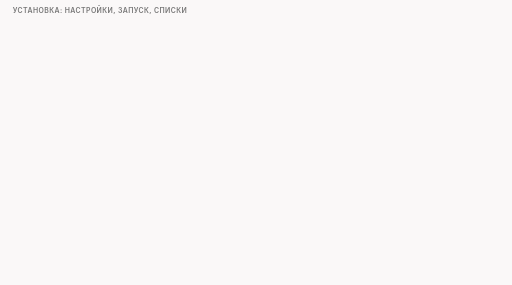
t = 0.00 s
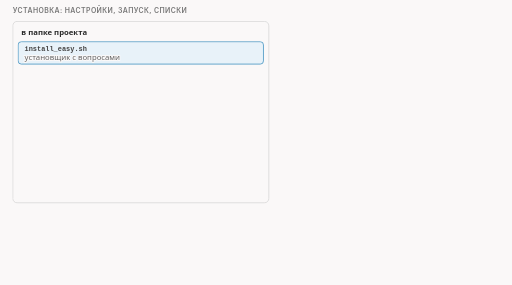
t = 1.63 s
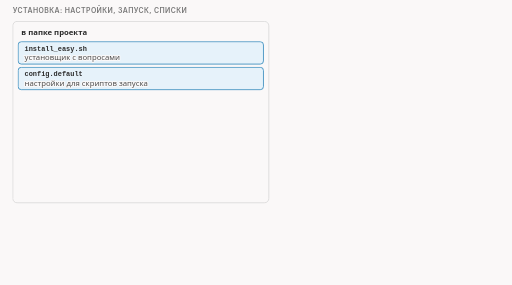
t = 3.36 s
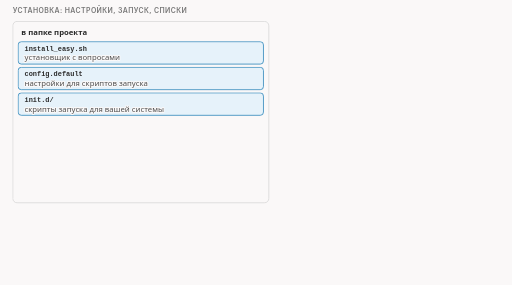
t = 5.09 s
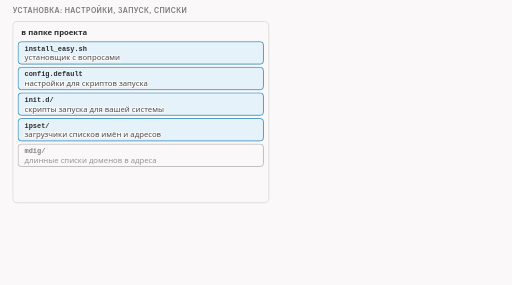
t = 6.71 s
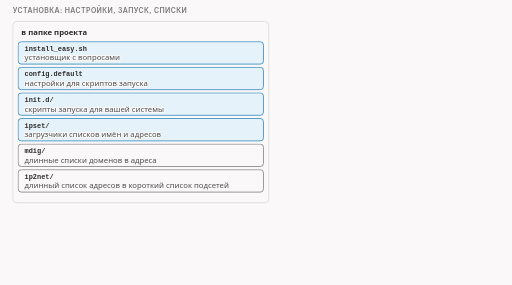
t = 8.35 s

The animated SVG that drew these frames (rendered in a browser with its animation timeline set to each time). Animation: 21 CSS @keyframes rules; frames cover the first 8.35 s, repeats indefinitely.

<svg xmlns="http://www.w3.org/2000/svg" class="v00-s18-install-lists" viewBox="0 0 960 534" width="960" height="534" role="img" aria-labelledby="v00-s18-install-lists-t v00-s18-install-lists-d">
<title id="v00-s18-install-lists-t">Установка и списки</title>
<desc id="v00-s18-install-lists-d">Установщик в диалоге спрашивает про файервол, IPv6 и режим списков и подключается к вашей системе запуска, настройки лежат в файле настроек, где из коробки программа выключена, рядом лежат загрузчики списков имён из сторонних источников и два малых инструмента: mdig превращает длинные списки доменов в адреса, а ip2net собирает длинный список адресов в короткий список подсетей.</desc>
<style>.v00-s18-install-lists{--fg:var(--dark,#2b2b2b);--fg2:var(--darkgray,#4e4e4e);--mute:var(--gray,#767676);--line:var(--lightgray,#d4d4d4);--acc:var(--secondary,#1f7fb5);--tint:var(--highlight,rgba(178,225,255,.28));--bg:var(--light,#faf8f8);--rej:#c4372b;--rejt:rgba(196,55,43,.10);--ok:#237a4b;--okt:rgba(35,122,75,.11);--amb:#a8610a;--ambt:rgba(168,97,10,.13)}
@media (prefers-color-scheme:dark){.v00-s18-install-lists{--fg:var(--dark,#ebebec);--fg2:var(--darkgray,#d4d4d4);--mute:var(--gray,#9a9a9a);--line:var(--lightgray,#4a474a);--acc:var(--secondary,#b2e1ff);--tint:var(--highlight,rgba(178,225,255,.14));--bg:var(--light,#161618);--rej:#ff8f80;--rejt:rgba(255,143,128,.14);--ok:#7fd9a1;--okt:rgba(127,217,161,.13);--amb:#f0b866;--ambt:rgba(240,184,102,.14)}}
.v00-s18-install-lists .bg{fill:var(--bg)}
.v00-s18-install-lists text{font-family:var(--bodyFont,'Source Sans 3'),system-ui,-apple-system,'Segoe UI',Roboto,sans-serif;font-size:16px;fill:var(--fg2);paint-order:stroke;stroke:var(--bg);stroke-width:4px;stroke-linejoin:round}
.v00-s18-install-lists .tk{font-weight:600;fill:var(--fg)}
.v00-s18-install-lists .sm{font-size:14.5px}
.v00-s18-install-lists .m{font-family:var(--codeFont,'JetBrains Mono'),ui-monospace,'Cascadia Code',Consolas,monospace;font-size:14.5px}
.v00-s18-install-lists .mk{font-family:var(--codeFont,'JetBrains Mono'),ui-monospace,'Cascadia Code',Consolas,monospace;font-size:14.5px;font-weight:600;fill:var(--fg)}
.v00-s18-install-lists .hx{font-family:var(--codeFont,'JetBrains Mono'),ui-monospace,'Cascadia Code',Consolas,monospace;font-size:14px;font-weight:600;fill:var(--fg);stroke:none}
.v00-s18-install-lists .ix{font-family:var(--codeFont,'JetBrains Mono'),ui-monospace,'Cascadia Code',Consolas,monospace;font-size:13px;fill:var(--mute);stroke:none}
.v00-s18-install-lists .big{font-size:22px}
.v00-s18-install-lists .ml{font-family:var(--codeFont,'JetBrains Mono'),ui-monospace,'Cascadia Code',Consolas,monospace;font-size:17px;font-weight:600;fill:var(--fg)}
.v00-s18-install-lists .cap{font-family:var(--headerFont,Inter),system-ui,-apple-system,'Segoe UI',Roboto,sans-serif;font-size:13px;font-weight:600;letter-spacing:.06em;text-transform:uppercase;fill:var(--mute)}
.v00-s18-install-lists .mu{fill:var(--mute)}.v00-s18-install-lists .fg{fill:var(--fg)}.v00-s18-install-lists .acc{fill:var(--acc)}.v00-s18-install-lists .rej{fill:var(--rej)}.v00-s18-install-lists .ok{fill:var(--ok)}.v00-s18-install-lists .amb{fill:var(--amb)}
.v00-s18-install-lists .c{text-anchor:middle}.v00-s18-install-lists .r{text-anchor:end}.v00-s18-install-lists .ns{stroke:none}
.v00-s18-install-lists .bx{fill:var(--bg);stroke:var(--line);stroke-width:1.4}
.v00-s18-install-lists .bxs{fill:var(--bg);stroke:var(--mute);stroke-width:1.4}
.v00-s18-install-lists .bxa{fill:var(--tint);stroke:var(--acc);stroke-width:1.4}
.v00-s18-install-lists .bxr{fill:var(--rejt);stroke:var(--rej);stroke-width:1.4}
.v00-s18-install-lists .bxo{fill:var(--okt);stroke:var(--ok);stroke-width:1.4}
.v00-s18-install-lists .bxb{fill:var(--ambt);stroke:var(--amb);stroke-width:1.4}
.v00-s18-install-lists .pl{fill:var(--bg);stroke:var(--fg);stroke-width:1.6}
.v00-s18-install-lists .fs{fill:var(--mute);fill-opacity:.22;stroke:none}
.v00-s18-install-lists .bxg{fill:var(--mute);fill-opacity:.2;stroke:var(--mute);stroke-width:1.4}
.v00-s18-install-lists .bxn{fill:none;stroke:var(--fg);stroke-width:2}
.v00-s18-install-lists .bxd{fill:none;stroke:var(--mute);stroke-width:1.3;stroke-dasharray:5 4}
.v00-s18-install-lists .fa{fill:var(--tint);stroke:none}.v00-s18-install-lists .fr{fill:var(--rejt);stroke:none}.v00-s18-install-lists .fb{fill:var(--ambt);stroke:none}.v00-s18-install-lists .fo{fill:var(--okt);stroke:none}
.v00-s18-install-lists .lm{fill:none;stroke:var(--mute);stroke-width:1.4}
.v00-s18-install-lists .lmd{fill:none;stroke:var(--mute);stroke-width:1.4;stroke-dasharray:5 4}
.v00-s18-install-lists .la{fill:none;stroke:var(--acc);stroke-width:2}
.v00-s18-install-lists .lf{fill:none;stroke:var(--fg2);stroke-width:2}
.v00-s18-install-lists .lr{fill:none;stroke:var(--rej);stroke-width:2.4}
.v00-s18-install-lists .lcut{fill:none;stroke:var(--rej);stroke-width:1.8;stroke-dasharray:6 4}
.v00-s18-install-lists .lb{fill:none;stroke:var(--amb);stroke-width:2}
.v00-s18-install-lists .lo{fill:none;stroke:var(--ok);stroke-width:2.4}
.v00-s18-install-lists .hf{fill:var(--fg2)}.v00-s18-install-lists .ha{fill:var(--acc)}.v00-s18-install-lists .hr{fill:var(--rej)}.v00-s18-install-lists .hm{fill:var(--mute)}.v00-s18-install-lists .hb{fill:var(--amb)}
.v00-s18-install-lists .fun{fill:var(--tint);stroke:var(--acc);stroke-width:1;stroke-opacity:.55}
.v00-s18-install-lists .lg{font-family:var(--codeFont,'JetBrains Mono'),ui-monospace,'Cascadia Code',Consolas,monospace;font-size:13px;fill:var(--fg2);stroke:none}
.v00-s18-install-lists .lgc{font-family:var(--codeFont,'JetBrains Mono'),ui-monospace,'Cascadia Code',Consolas,monospace;font-size:13px;fill:var(--acc);stroke:none}
.v00-s18-install-lists .lgl{font-family:var(--codeFont,'JetBrains Mono'),ui-monospace,'Cascadia Code',Consolas,monospace;font-size:13px;fill:var(--ok);stroke:none}
.v00-s18-install-lists .lgk{font-family:var(--codeFont,'JetBrains Mono'),ui-monospace,'Cascadia Code',Consolas,monospace;font-size:13px;font-weight:600;fill:var(--fg);stroke:none}
.v00-s18-install-lists .lgr{font-family:var(--codeFont,'JetBrains Mono'),ui-monospace,'Cascadia Code',Consolas,monospace;font-size:13px;font-weight:600;fill:var(--rej);stroke:none}
.v00-s18-install-lists .lga{font-family:var(--codeFont,'JetBrains Mono'),ui-monospace,'Cascadia Code',Consolas,monospace;font-size:13px;font-weight:600;fill:var(--ok);stroke:none}
.v00-s18-install-lists .dk{fill:var(--fg2);stroke:var(--fg);stroke-width:1.4}
.v00-s18-install-lists .inv{fill:var(--bg);stroke:none}
.v00-s18-install-lists .invm{fill:var(--bg);fill-opacity:.8;stroke:none}
.v00-s18-install-lists .gr{fill:var(--mute);fill-opacity:.12;stroke:var(--line);stroke-width:1.2}
.v00-s18-install-lists .a{animation-duration:56s;animation-timing-function:cubic-bezier(.3,.6,.25,1);animation-iteration-count:infinite;animation-fill-mode:both}
@media (prefers-reduced-motion:reduce){.v00-s18-install-lists .a{animation:none}.v00-s18-install-lists .tr{display:none}}
@keyframes v00-s18-install-lists-k1{0.0%{opacity:0}1.071%{opacity:0}1.875%{opacity:1}96.964%{opacity:1}98.036%{opacity:0}100%{opacity:0}}.v00-s18-install-lists .e1{animation-name:v00-s18-install-lists-k1}@keyframes v00-s18-install-lists-k2{0.0%{opacity:0}2.5%{opacity:0}3.304%{opacity:1}96.964%{opacity:1}98.036%{opacity:0}100%{opacity:0}}.v00-s18-install-lists .e2{animation-name:v00-s18-install-lists-k2}@keyframes v00-s18-install-lists-k3{0.0%{opacity:0}4.821%{opacity:0}5.625%{opacity:1}96.964%{opacity:1}98.036%{opacity:0}100%{opacity:0}}.v00-s18-install-lists .e3{animation-name:v00-s18-install-lists-k3}@keyframes v00-s18-install-lists-k4{0.0%{opacity:0}7.143%{opacity:0}7.946%{opacity:1}96.964%{opacity:1}98.036%{opacity:0}100%{opacity:0}}.v00-s18-install-lists .e4{animation-name:v00-s18-install-lists-k4}@keyframes v00-s18-install-lists-k5{0.0%{opacity:0}9.464%{opacity:0}10.268%{opacity:1}96.964%{opacity:1}98.036%{opacity:0}100%{opacity:0}}.v00-s18-install-lists .e5{animation-name:v00-s18-install-lists-k5}@keyframes v00-s18-install-lists-k6{0.0%{opacity:0}11.786%{opacity:0}12.589%{opacity:1}96.964%{opacity:1}98.036%{opacity:0}100%{opacity:0}}.v00-s18-install-lists .e6{animation-name:v00-s18-install-lists-k6}@keyframes v00-s18-install-lists-k7{0.0%{opacity:0}14.107%{opacity:0}14.911%{opacity:1}96.964%{opacity:1}98.036%{opacity:0}100%{opacity:0}}.v00-s18-install-lists .e7{animation-name:v00-s18-install-lists-k7}@keyframes v00-s18-install-lists-k8{0.0%{opacity:0}17.857%{opacity:0}18.661%{opacity:1}96.964%{opacity:1}98.036%{opacity:0}100%{opacity:0}}.v00-s18-install-lists .e8{animation-name:v00-s18-install-lists-k8}@keyframes v00-s18-install-lists-k9{0.0%{opacity:0}19.643%{opacity:0}20.446%{opacity:1}96.964%{opacity:1}98.036%{opacity:0}100%{opacity:0}}.v00-s18-install-lists .e9{animation-name:v00-s18-install-lists-k9}@keyframes v00-s18-install-lists-k10{0.0%{opacity:0}22.5%{opacity:0}23.304%{opacity:1}96.964%{opacity:1}98.036%{opacity:0}100%{opacity:0}}.v00-s18-install-lists .e10{animation-name:v00-s18-install-lists-k10}@keyframes v00-s18-install-lists-k11{0.0%{opacity:0}25.357%{opacity:0}26.161%{opacity:1}96.964%{opacity:1}98.036%{opacity:0}100%{opacity:0}}.v00-s18-install-lists .e11{animation-name:v00-s18-install-lists-k11}@keyframes v00-s18-install-lists-k12{0.0%{opacity:0}30.357%{opacity:0}31.161%{opacity:1}96.964%{opacity:1}98.036%{opacity:0}100%{opacity:0}}.v00-s18-install-lists .e12{animation-name:v00-s18-install-lists-k12}@keyframes v00-s18-install-lists-k13{0.0%{opacity:0}32.143%{opacity:0}32.946%{opacity:1}96.964%{opacity:1}98.036%{opacity:0}100%{opacity:0}}.v00-s18-install-lists .e13{animation-name:v00-s18-install-lists-k13}@keyframes v00-s18-install-lists-k14{0.0%{opacity:0}32.143%{opacity:0}32.946%{opacity:1}96.964%{opacity:1}98.036%{opacity:0}100%{opacity:0}}.v00-s18-install-lists .e14{animation-name:v00-s18-install-lists-k14}@keyframes v00-s18-install-lists-k15{0.0%{opacity:0}32.143%{opacity:0}32.946%{opacity:1}96.964%{opacity:1}98.036%{opacity:0}100%{opacity:0}}.v00-s18-install-lists .e15{animation-name:v00-s18-install-lists-k15}@keyframes v00-s18-install-lists-k16{0.0%{opacity:0}32.143%{opacity:0}32.946%{opacity:1}96.964%{opacity:1}98.036%{opacity:0}100%{opacity:0}}.v00-s18-install-lists .e16{animation-name:v00-s18-install-lists-k16}@keyframes v00-s18-install-lists-k17{0.0%{opacity:0}34.821%{opacity:0}35.625%{opacity:1}96.964%{opacity:1}98.036%{opacity:0}100%{opacity:0}}.v00-s18-install-lists .e17{animation-name:v00-s18-install-lists-k17}@keyframes v00-s18-install-lists-k18{0.0%{opacity:0}39.286%{opacity:0}40.089%{opacity:1}96.964%{opacity:1}98.036%{opacity:0}100%{opacity:0}}.v00-s18-install-lists .e18{animation-name:v00-s18-install-lists-k18}@keyframes v00-s18-install-lists-k19{0.0%{opacity:0}41.071%{opacity:0}41.875%{opacity:1}96.964%{opacity:1}98.036%{opacity:0}100%{opacity:0}}.v00-s18-install-lists .e19{animation-name:v00-s18-install-lists-k19}@keyframes v00-s18-install-lists-k20{0.0%{opacity:0}43.214%{opacity:0}44.018%{opacity:1}96.964%{opacity:1}98.036%{opacity:0}100%{opacity:0}}.v00-s18-install-lists .e20{animation-name:v00-s18-install-lists-k20}@keyframes v00-s18-install-lists-k21{0.0%{opacity:0}48.214%{opacity:0}49.018%{opacity:1}96.964%{opacity:1}98.036%{opacity:0}100%{opacity:0}}.v00-s18-install-lists .e21{animation-name:v00-s18-install-lists-k21}</style>
<rect class="bg" x="0" y="0" width="960" height="534"/>
<g><text class="cap" x="24" y="24">установка: настройки, запуск, списки</text></g>
<g class="a e1"><rect class="bx" x="24" y="40" width="480" height="340" rx="8"/><text class="sm tk" x="40" y="66">в папке проекта</text></g>
<g class="a e2"><rect class="bxa" x="34" y="78" width="460" height="42" rx="6"/><text class="lgk" x="46" y="95">install_easy.sh</text><text class="sm" x="46" y="113">установщик с вопросами</text></g>
<g class="a e3"><rect class="bxa" x="34" y="126" width="460" height="42" rx="6"/><text class="lgk" x="46" y="143">config.default</text><text class="sm" x="46" y="161">настройки для скриптов запуска</text></g>
<g class="a e4"><rect class="bxa" x="34" y="174" width="460" height="42" rx="6"/><text class="lgk" x="46" y="191">init.d/</text><text class="sm" x="46" y="209">скрипты запуска для вашей системы</text></g>
<g class="a e5"><rect class="bxa" x="34" y="222" width="460" height="42" rx="6"/><text class="lgk" x="46" y="239">ipset/</text><text class="sm" x="46" y="257">загрузчики списков имён и адресов</text></g>
<g class="a e6"><rect class="bxs" x="34" y="270" width="460" height="42" rx="6"/><text class="lgk" x="46" y="287">mdig/</text><text class="sm" x="46" y="305">длинные списки доменов в адреса</text></g>
<g class="a e7"><rect class="bxs" x="34" y="318" width="460" height="42" rx="6"/><text class="lgk" x="46" y="335">ip2net/</text><text class="sm" x="46" y="353">длинный список адресов в короткий список подсетей</text></g>
<g class="a e8"><rect class="bx" x="520" y="40" width="416" height="196" rx="8"/><text class="sm tk" x="536" y="66">настройки из коробки</text></g>
<g class="a e9"><rect class="bxr" x="530" y="78" width="396" height="44" rx="6"/><text class="lgk" x="542" y="96">NFQWS2_ENABLE=0</text><text class="sm" x="542" y="114">программа выключена, пока вы не включите</text></g>
<g class="a e10"><rect class="bx" x="530" y="128" width="396" height="44" rx="6"/><text class="lgk" x="542" y="146">MODE_FILTER=none</text><text class="sm" x="542" y="164">фильтра по спискам из коробки нет</text></g>
<g class="a e11"><rect class="bx" x="530" y="178" width="396" height="44" rx="6"/><text class="lgk" x="542" y="196">DISABLE_IPV6=1</text><text class="sm" x="542" y="214">IPv6 из коробки не обрабатывается</text></g>
<g class="a e12"><rect class="bx" x="520" y="246" width="416" height="134" rx="8"/><text class="sm tk" x="536" y="272">установщик в диалоге спрашивает</text></g>
<g class="a e13"><rect class="bxb" x="536" y="282" width="102" height="28" rx="14"/><text class="sm tk c" x="587" y="301">файервол</text></g>
<g class="a e14"><rect class="bxb" x="646" y="282" width="54" height="28" rx="14"/><text class="sm tk c" x="673" y="301">IPv6</text></g>
<g class="a e15"><rect class="bxb" x="708" y="282" width="146" height="28" rx="14"/><text class="sm tk c" x="781" y="301">режим списков</text></g>
<g class="a e16"><rect class="bxb" x="536" y="316" width="200" height="28" rx="14"/><text class="sm tk c" x="636" y="335">какой список скачать</text></g>
<g class="a e17"><text class="sm" x="536" y="364">и подключается к вашей системе запуска</text></g>
<g class="a e18"><rect class="gr" x="24" y="396" width="912" height="118" rx="8"/><text class="sm tk" x="40" y="422">в ipset/ лежат загрузчики списков, вот несколько имён файлов</text></g>
<g class="a e19"><rect class="bx" x="40" y="436" width="212" height="28" rx="5"/><text class="lgk" x="48" y="455">get_antizapret_domains.sh</text><rect class="bx" x="262" y="436" width="196" height="28" rx="5"/><text class="lgk" x="270" y="455">get_refilter_domains.sh</text><rect class="bx" x="468" y="436" width="173" height="28" rx="5"/><text class="lgk" x="476" y="455">get_antifilter_ip.sh</text><rect class="bx" x="651" y="436" width="102" height="28" rx="5"/><text class="lgk" x="659" y="455">get_user.sh</text></g>
<g class="a e20"><rect class="bx" x="40" y="472" width="126" height="28" rx="5"/><text class="lgk" x="48" y="491">get_exclude.sh</text><rect class="bx" x="176" y="472" width="133" height="28" rx="5"/><text class="lgk" x="184" y="491">create_ipset.sh</text><rect class="bx" x="319" y="472" width="126" height="28" rx="5"/><text class="lgk" x="327" y="491">clear_lists.sh</text></g>
<g class="a e21"><rect class="bxd" x="570" y="472" width="358" height="34" rx="8"/><text class="sm tk c" x="749" y="484">источники списков сторонние,</text><text class="sm tk c" x="749" y="504">мы за них не ручаемся</text></g>
</svg>
